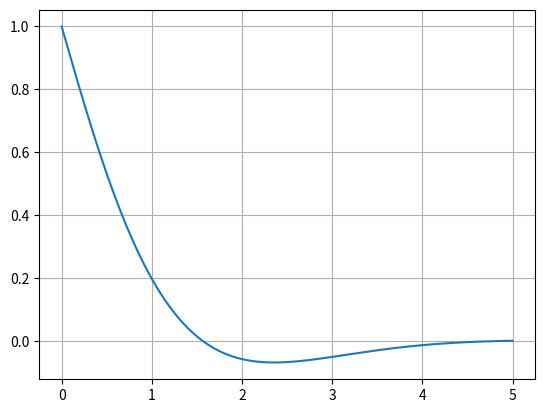
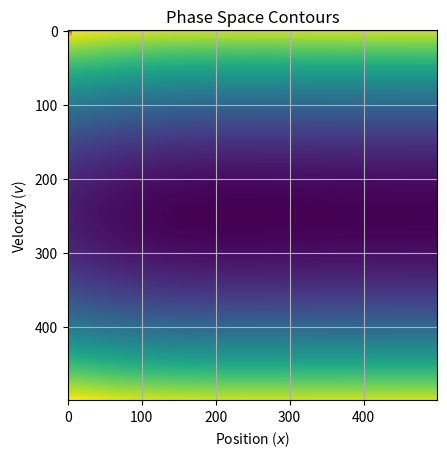

Here is the Python script that generated these plots, in order:
import numpy as np
import matplotlib.pyplot as plt

# Define the potential function V(x)
def potential(x):
    return - x**3 + 5*x 
    # return np.sin(3*x)

# Example 1: V(y) = 0.5 * y^2 (simple harmonic oscillator)
def potential_example_1(y1):
    return 0.5 * y1**2

# Example 2: V(y) = y^4 - y^2 (double-well potential)
def potential_example_2(y1):
    return y1**4 - y1**2

# Example 3: V(y) = y^3 (cubic potential)
def potential_example_3(y1):
    return -y1**3 + 5*y1

def potential_example_4(y1):
    return np.exp(-y1)*np.cos(y1)
# Define the Hamiltonian (total energy) H(x, p)
def hamiltonian(x, v, m,V):
    return 0.5 * m * v**2 + V(x)

# Set parameters
m = 1.0  # mass

# Create a grid of x and p values
x = np.linspace(0, 5, 500)
xdot = np.linspace(-5, 5, 500)
X, Xdot = np.meshgrid(x, xdot)

# Compute the Hamiltonian H(x, p) on the grid
H = hamiltonian(X, Xdot, m, potential_example_4)

# Plot potential function
plt.plot(x,potential_example_4(x))
plt.grid()
plt.show()

# Plot phase space contours (constant energy curves)
plt.figure()
contour_levels = np.linspace(-20, 20, 40)  # Energy levels for contours
plt.contour(X, Xdot, H, levels=contour_levels, cmap = 'inferno')
plt.title('Phase Space Contours')
plt.xlabel('Position ($x$)')
plt.ylabel('Velocity ($v$)')
plt.grid(True)
plt.gca().set_aspect('equal')
plt.show()

plt.imshow(H)


